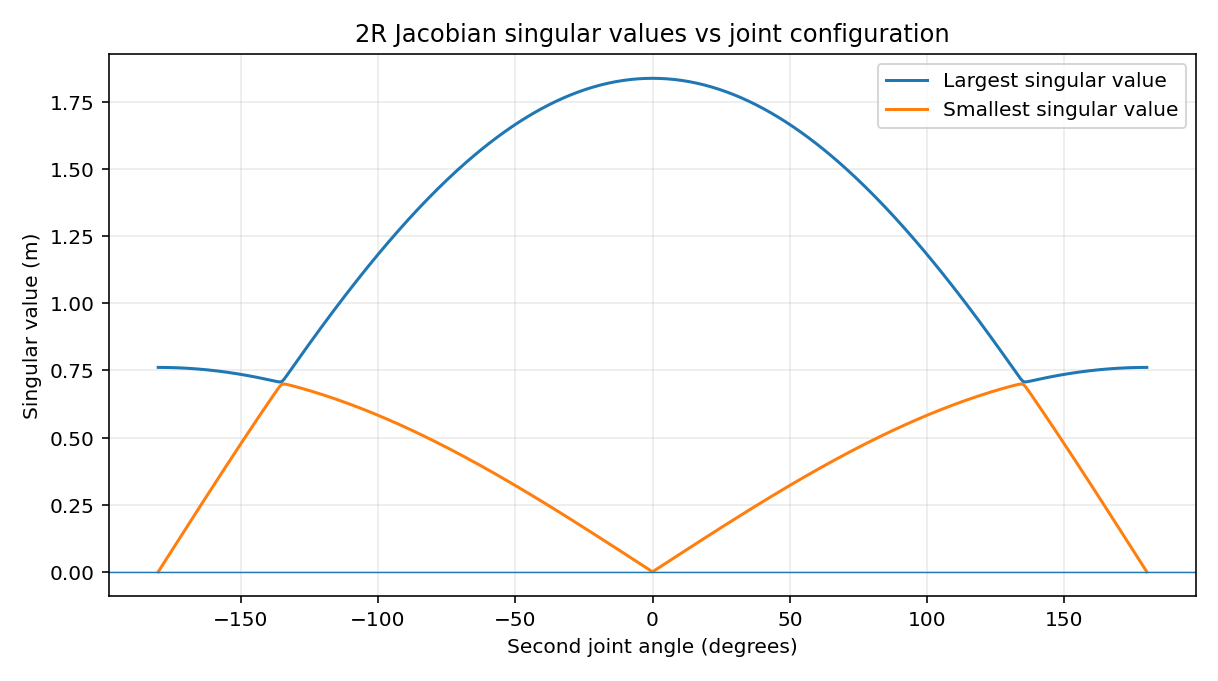

Values plotted in this chart, from the file beside it:
q2_rad, sigma_min_m, sigma_max_m, det_j_m2
-3.142, 0.000000000000, 0.7616, 0.000000000000
-3.126, 0.01444, 0.7616, -0.011
-3.11, 0.02887, 0.7615, -0.02199
-3.094, 0.04331, 0.7614, -0.03297
-3.079, 0.05774, 0.7612, -0.04395
-3.063, 0.07217, 0.761, -0.05492
-3.047, 0.0866, 0.7607, -0.06588
-3.032, 0.101, 0.7604, -0.07681
-3.016, 0.1154, 0.7601, -0.08773
-3, 0.1298, 0.7597, -0.09863
-2.985, 0.1442, 0.7592, -0.1095
-2.969, 0.1586, 0.7587, -0.1204
-2.953, 0.173, 0.7582, -0.1312
-2.937, 0.1874, 0.7576, -0.142
-2.922, 0.2017, 0.757, -0.1527
-2.906, 0.2161, 0.7563, -0.1634
-2.89, 0.2304, 0.7556, -0.1741
-2.875, 0.2447, 0.7548, -0.1847
-2.859, 0.259, 0.754, -0.1953
-2.843, 0.2733, 0.7531, -0.2058
-2.827, 0.2876, 0.7522, -0.2163
-2.812, 0.3018, 0.7513, -0.2267
-2.796, 0.316, 0.7503, -0.2371
-2.78, 0.3303, 0.7492, -0.2474
-2.765, 0.3445, 0.7481, -0.2577
-2.749, 0.3586, 0.747, -0.2679
-2.733, 0.3728, 0.7458, -0.278
-2.717, 0.3869, 0.7445, -0.2881
-2.702, 0.401, 0.7433, -0.298
-2.686, 0.4151, 0.7419, -0.308
-2.67, 0.4291, 0.7406, -0.3178
-2.655, 0.4431, 0.7392, -0.3276
-2.639, 0.4571, 0.7377, -0.3372
-2.623, 0.4711, 0.7362, -0.3468
-2.608, 0.485, 0.7346, -0.3563
-2.592, 0.4989, 0.733, -0.3657
-2.576, 0.5128, 0.7314, -0.3751
-2.56, 0.5267, 0.7297, -0.3843
-2.545, 0.5405, 0.728, -0.3935
-2.529, 0.5542, 0.7262, -0.4025
-2.513, 0.568, 0.7244, -0.4114
-2.498, 0.5817, 0.7226, -0.4203
-2.482, 0.5953, 0.7207, -0.429
-2.466, 0.6089, 0.7187, -0.4377
-2.45, 0.6225, 0.7168, -0.4462
-2.435, 0.636, 0.7148, -0.4546
-2.419, 0.6495, 0.7128, -0.4629
-2.403, 0.6628, 0.7108, -0.4711
-2.388, 0.676, 0.7088, -0.4792
-2.372, 0.6887, 0.7073, -0.4871
-2.356, 0.6985, 0.7086, -0.495
-2.34, 0.6998, 0.7184, -0.5027
-2.325, 0.6981, 0.7309, -0.5103
-2.309, 0.696, 0.7439, -0.5177
-2.293, 0.6937, 0.757, -0.5251
-2.278, 0.6913, 0.77, -0.5323
-2.262, 0.6888, 0.7831, -0.5394
-2.246, 0.6863, 0.7961, -0.5463
-2.231, 0.6837, 0.809, -0.5531
-2.215, 0.681, 0.8219, -0.5598
... 341 more rows
